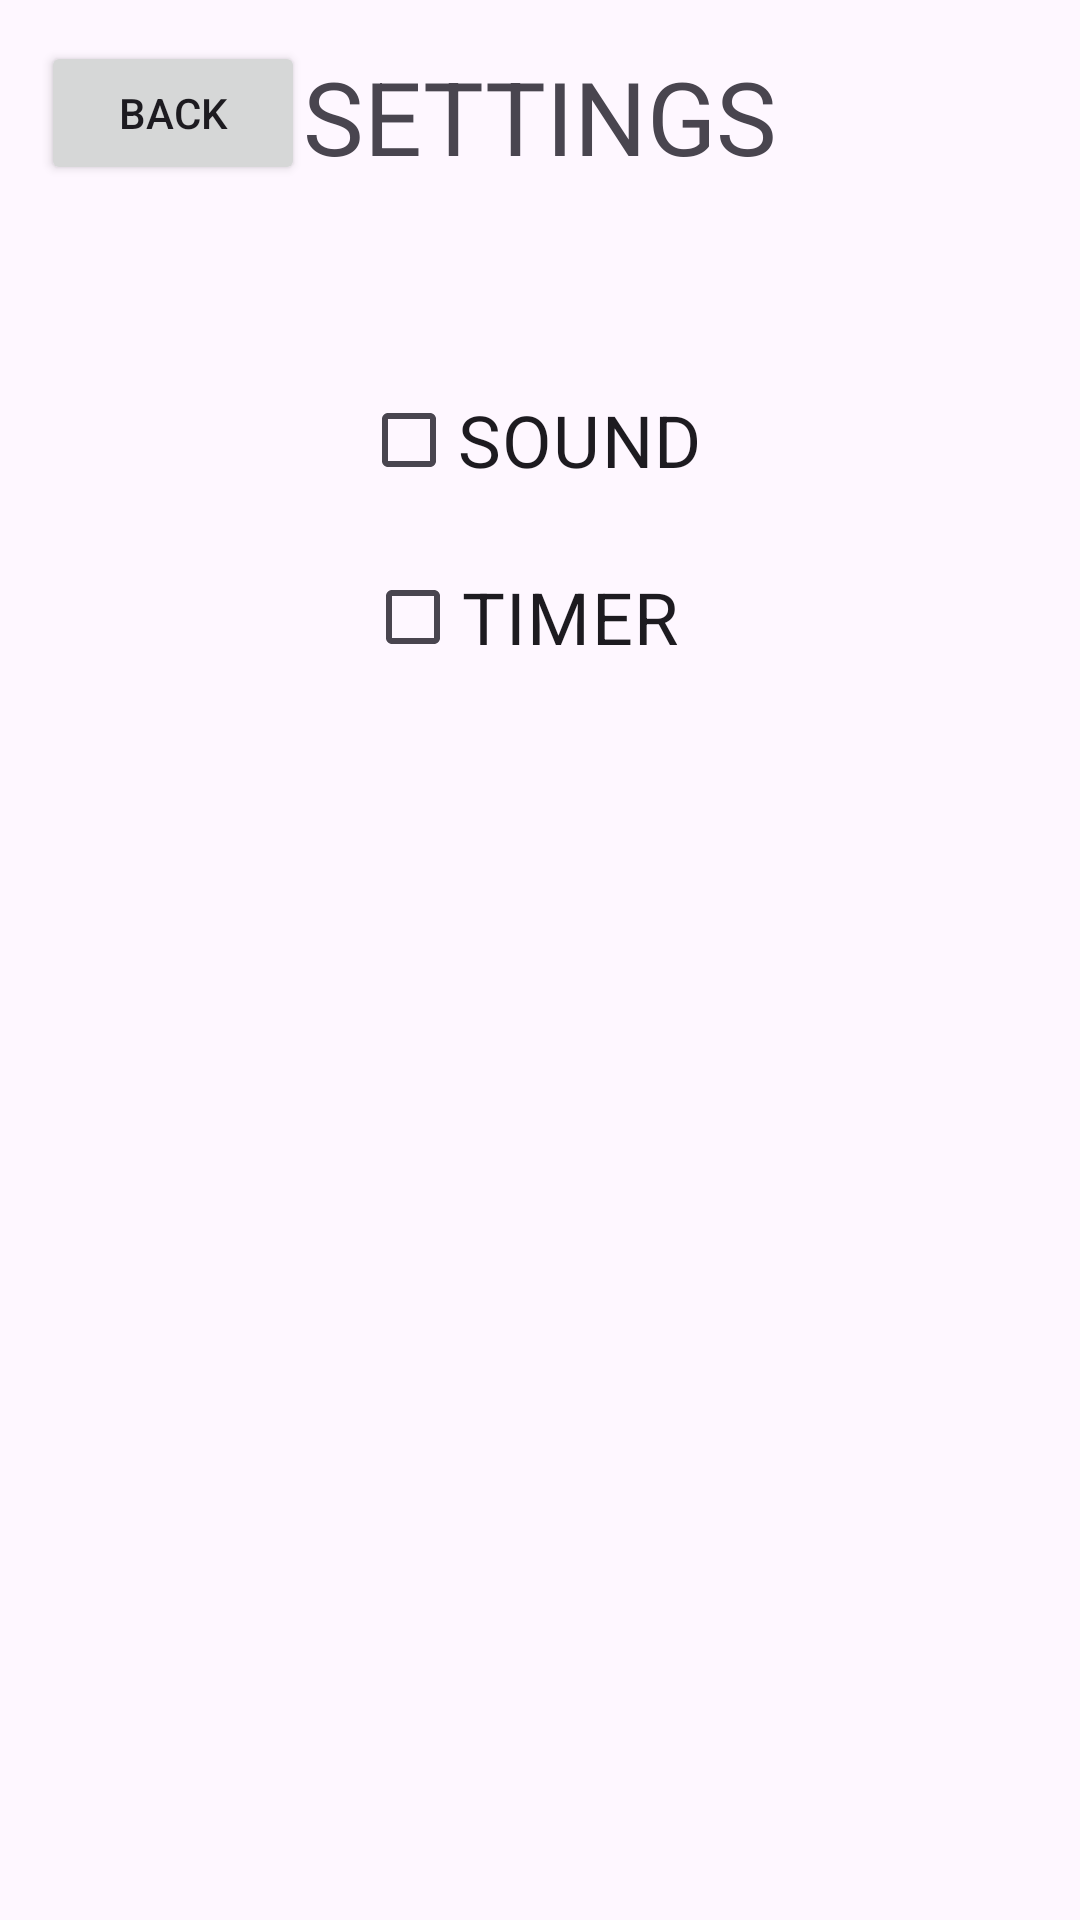

Here is an Android app screen rendered from its layout file. Give the layout XML and the strings, colors and styles it references.
<!-- AndroidManifest.xml: application theme Theme.DeltaScan -->
<!-- res/layout/fragment_settings_scan.xml -->
<?xml version="1.0" encoding="utf-8"?>
<FrameLayout xmlns:android="http://schemas.android.com/apk/res/android"
    xmlns:app="http://schemas.android.com/apk/res-auto"
    xmlns:tools="http://schemas.android.com/tools"
    android:layout_width="match_parent"
    android:layout_height="match_parent"
    android:background="@color/blue"
    tools:context=".SettingsScanFragment">

    <androidx.constraintlayout.widget.ConstraintLayout
        android:layout_width="match_parent"
        android:layout_height="match_parent">

        <CheckBox
            android:id="@+id/sound"
            android:layout_width="wrap_content"
            android:layout_height="wrap_content"
            android:text="@string/sound"
            android:textColor="@color/brown"
            android:textColorHighlight="@color/brown"
            android:textColorHint="@color/brown"
            android:textSize="24sp"
            app:layout_constraintBottom_toBottomOf="parent"
            app:layout_constraintEnd_toEndOf="parent"
            app:layout_constraintHorizontal_bias="0.489"
            app:layout_constraintStart_toStartOf="parent"
            app:layout_constraintTop_toTopOf="parent"
            app:layout_constraintVertical_bias="0.207" />

        <TextView
            android:id="@+id/settingsTitle"
            android:layout_width="wrap_content"
            android:layout_height="wrap_content"
            android:text="@string/settings"
            android:textColor="@color/brown"
            android:textColorHighlight="@color/brown"
            android:textColorHint="@color/brown"
            android:textSize="34sp"
            app:layout_constraintBottom_toBottomOf="parent"
            app:layout_constraintEnd_toEndOf="parent"
            app:layout_constraintStart_toStartOf="parent"
            app:layout_constraintTop_toTopOf="parent"
            app:layout_constraintVertical_bias="0.027" />

        <CheckBox
            android:id="@+id/timer"
            android:layout_width="wrap_content"
            android:layout_height="wrap_content"
            android:text="@string/timer"
            android:textColor="@color/brown"
            android:textColorHighlight="@color/brown"
            android:textColorHint="@color/brown"
            android:textSize="24sp"
            app:layout_constraintBottom_toBottomOf="parent"
            app:layout_constraintEnd_toEndOf="parent"
            app:layout_constraintHorizontal_bias="0.477"
            app:layout_constraintStart_toStartOf="parent"
            app:layout_constraintTop_toTopOf="parent"
            app:layout_constraintVertical_bias="0.307" />

        <Button
            android:id="@+id/backButton"
            android:layout_width="wrap_content"
            android:layout_height="wrap_content"
            android:text="@string/back"
            app:layout_constraintBottom_toBottomOf="parent"
            app:layout_constraintEnd_toEndOf="parent"
            app:layout_constraintHorizontal_bias="0.05"
            app:layout_constraintStart_toStartOf="parent"
            app:layout_constraintTop_toTopOf="parent"
            app:layout_constraintVertical_bias="0.023" />
    </androidx.constraintlayout.widget.ConstraintLayout>

</FrameLayout>
<!-- resources referenced by this layout -->
<resources>
  <string name="back">BACK</string>
  <string name="settings">SETTINGS</string>
  <string name="sound">SOUND</string>
  <string name="timer">TIMER</string>
  <style name="Theme.DeltaScan" parent="Base.Theme.DeltaScan" />
  <style name="Base.Theme.DeltaScan" parent="Theme.Material3.DayNight.NoActionBar">
          
          
      </style>
</resources>
